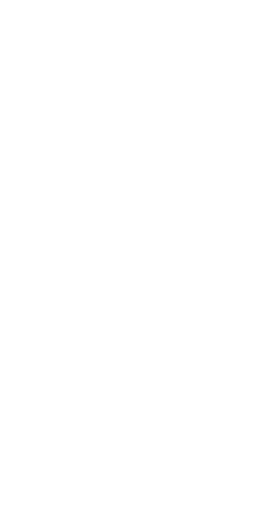
t = 0.00 s
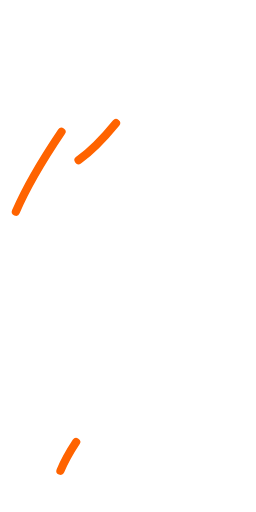
t = 0.33 s
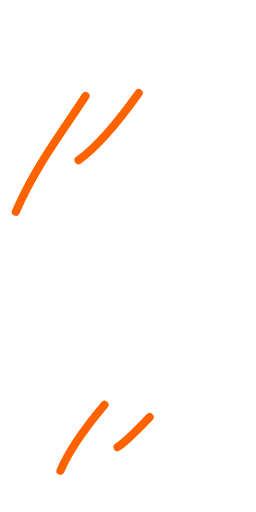
t = 0.49 s
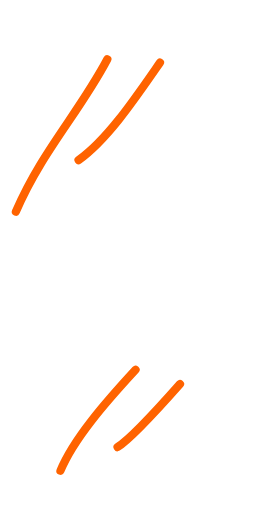
t = 0.64 s
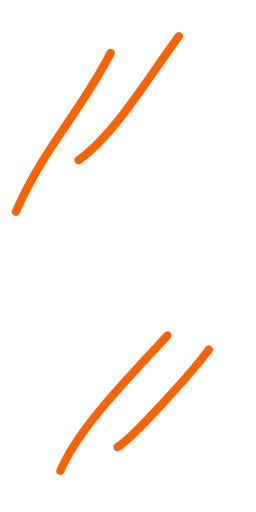
t = 0.79 s
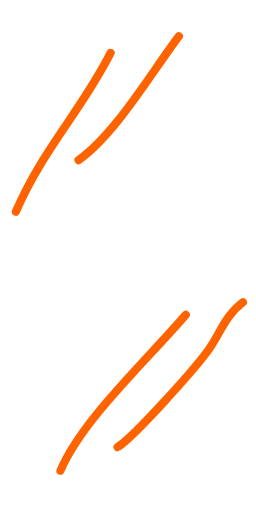
t = 1.00 s

The animated SVG that drew these frames (rendered in a browser with its animation timeline set to each time). Animation: 2 CSS @keyframes rules; one cycle of 1.00 s.

<svg id="ehlNV6bxT3Z1" xmlns="http://www.w3.org/2000/svg" xmlns:xlink="http://www.w3.org/1999/xlink" viewBox="0 0 250 500" shape-rendering="geometricPrecision" text-rendering="geometricPrecision" style=""><g transform="translate(.000001 0)"><path d="M15.50599,206.74646c26.0506-60.78475,65.19086-100.4579,92.49184-155.05985" fill="none" stroke="#ff6300" stroke-width="8" stroke-linecap="round" class="aELlJJCv_0"></path><path d="M76.71382,156.42002c36.15131-25.82236,69.71646-83.43407,97.93254-121.05549" fill="none" stroke="#ff6300" stroke-width="8" stroke-linecap="round" class="aELlJJCv_1"></path><path d="M59.03156,459.73885c20.35411-48.84986,83.55135-106.99779,122.41567-152.3395" fill="none" stroke="#ff6300" stroke-width="8" stroke-linecap="round" class="aELlJJCv_2"></path><path d="M114.79869,436.61589c15.38064-9.22838,73.54879-74.4887,87.05114-92.49184c12.60591-16.80788,17.37289-35.47254,35.36453-48.96627" fill="none" stroke="#ff6300" stroke-width="8" stroke-linecap="round" class="aELlJJCv_3"></path></g><style data-made-with="vivus-instant">.aELlJJCv_0{stroke-dasharray:181 183;stroke-dashoffset:182;animation:aELlJJCv_draw 666ms linear 0ms forwards;}.aELlJJCv_1{stroke-dasharray:157 159;stroke-dashoffset:158;animation:aELlJJCv_draw 666ms linear 111ms forwards;}.aELlJJCv_2{stroke-dasharray:197 199;stroke-dashoffset:198;animation:aELlJJCv_draw 666ms linear 222ms forwards;}.aELlJJCv_3{stroke-dasharray:189 191;stroke-dashoffset:190;animation:aELlJJCv_draw 666ms linear 333ms forwards;}@keyframes aELlJJCv_draw{100%{stroke-dashoffset:0;}}@keyframes aELlJJCv_fade{0%{stroke-opacity:1;}92.3076923076923%{stroke-opacity:1;}100%{stroke-opacity:0;}}</style></svg>
